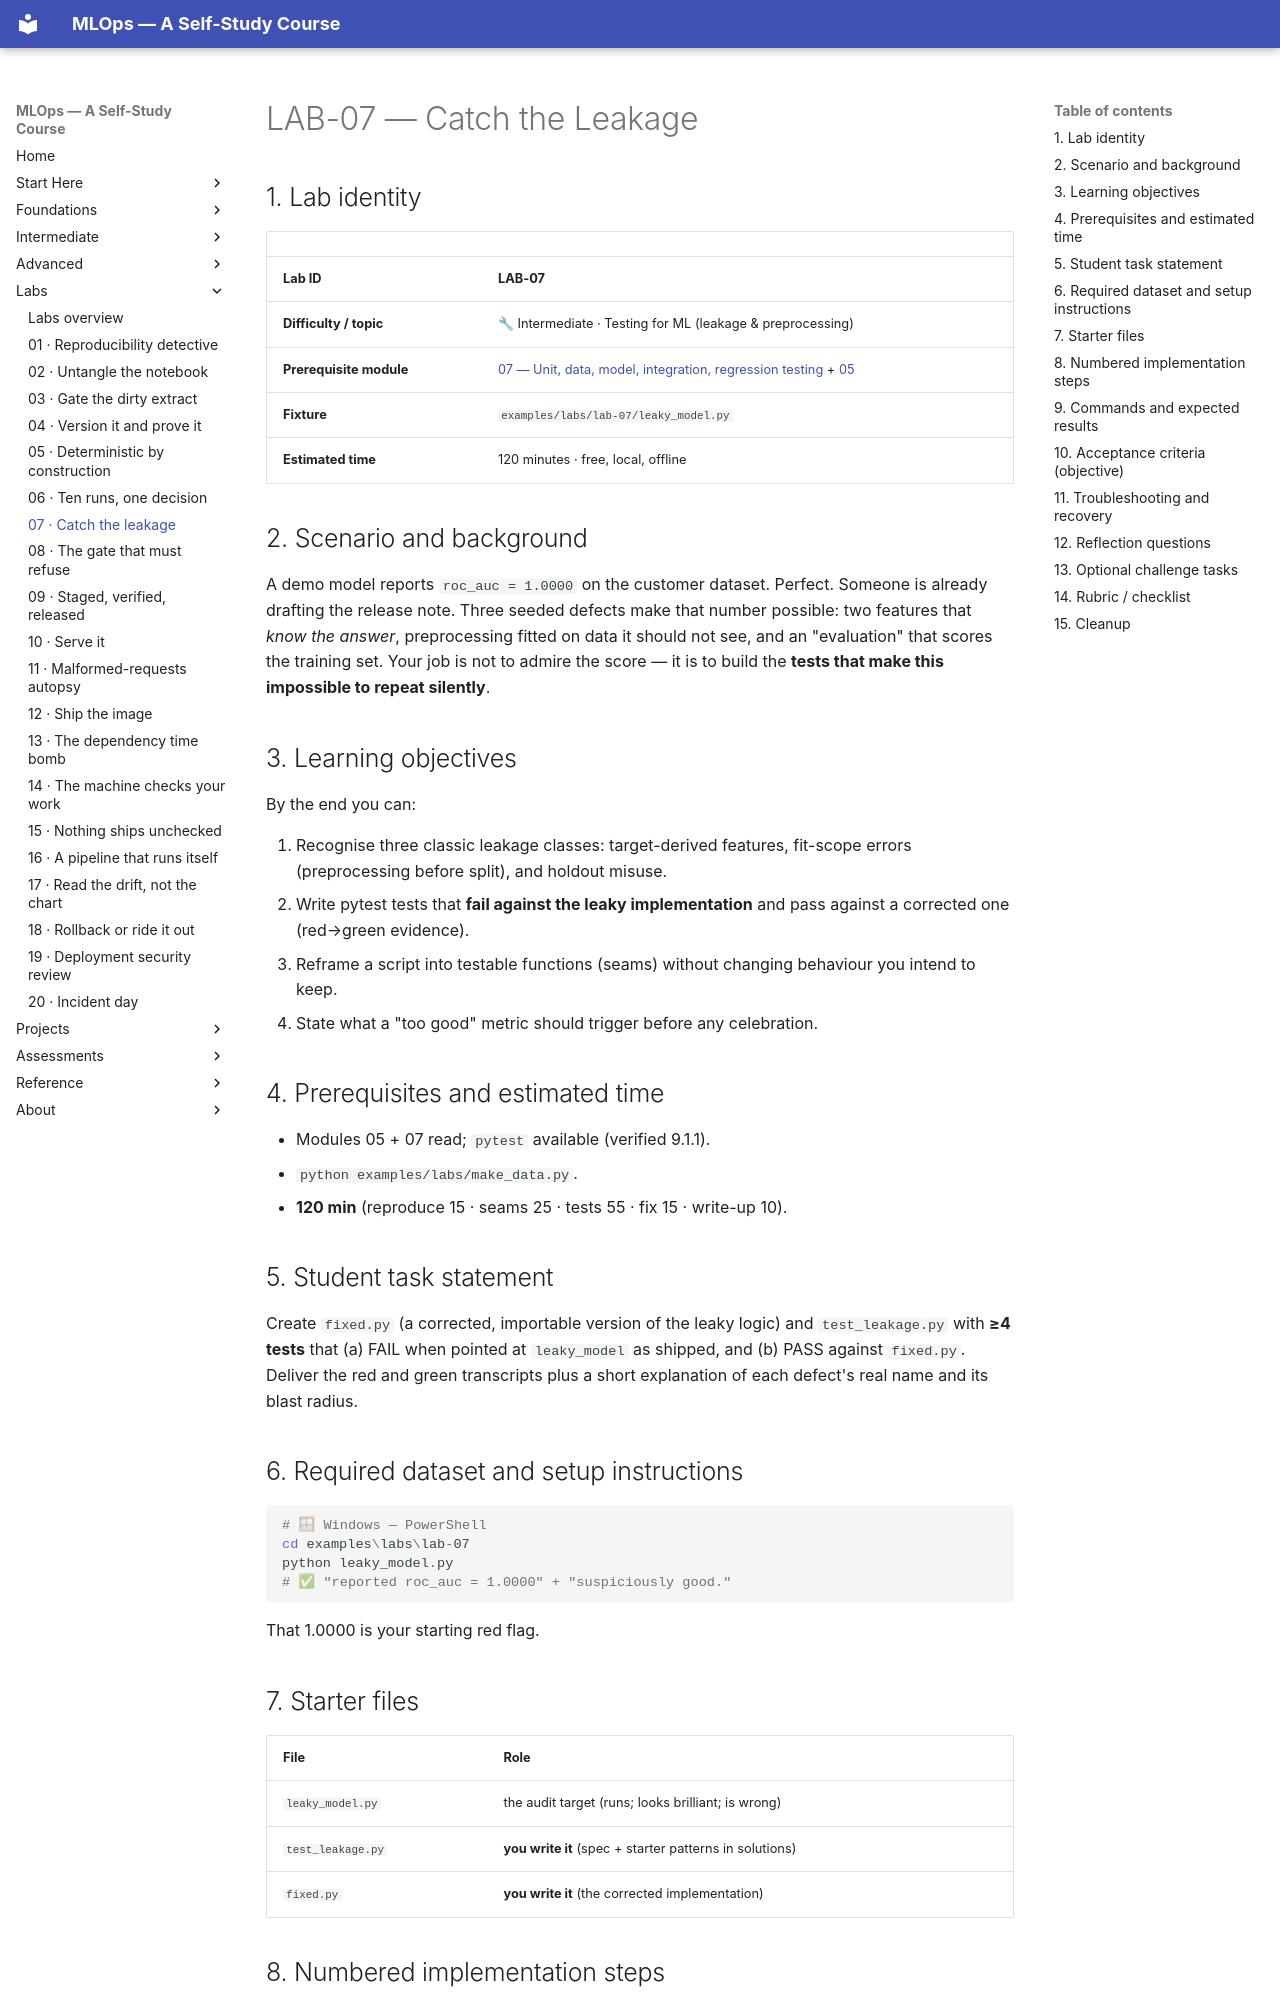

repository: nadeem-majeedch/MLOps2026 · page: labs/lab-07-catch-the-leakage/index.html · generator: mkdocs

# LAB-07 — Catch the Leakage

## 1. Lab identity

| | |
|---|---|
| **Lab ID** | **LAB-07** |
| **Difficulty / topic** | 🔧 Intermediate · Testing for ML (leakage & preprocessing) |
| **Prerequisite module** | [07 — Unit, data, model, integration, regression testing](../modules/07-testing-for-ml/index.md) + [05](../modules/05-reproducible-training-pipelines/index.md) |
| **Fixture** | `examples/labs/lab-07/leaky_model.py` |
| **Estimated time** | 120 minutes · free, local, offline |

## 2. Scenario and background

A demo model reports `roc_auc = 1.0000` on the customer dataset. Perfect.
Someone is already drafting the release note. Three seeded defects make
that number possible: two features that *know the answer*, preprocessing
fitted on data it should not see, and an "evaluation" that scores the
training set. Your job is not to admire the score — it is to build the
**tests that make this impossible to repeat silently**.

## 3. Learning objectives

By the end you can:

1. Recognise three classic leakage classes: target-derived features,
   fit-scope errors (preprocessing before split), and holdout misuse.
2. Write pytest tests that **fail against the leaky implementation** and
   pass against a corrected one (red→green evidence).
3. Reframe a script into testable functions (seams) without changing
   behaviour you intend to keep.
4. State what a "too good" metric should trigger before any celebration.

## 4. Prerequisites and estimated time

- Modules 05 + 07 read; `pytest` available (verified 9.1.1).
- `python examples/labs/make_data.py`.
- **120 min** (reproduce 15 · seams 25 · tests 55 · fix 15 · write-up 10).

## 5. Student task statement

Create `fixed.py` (a corrected, importable version of the leaky logic)
and `test_leakage.py` with **≥4 tests** that (a) FAIL when pointed at
`leaky_model` as shipped, and (b) PASS against `fixed.py`. Deliver the
red and green transcripts plus a short explanation of each defect's real
name and its blast radius.

## 6. Required dataset and setup instructions

```powershell
# 🪟 Windows — PowerShell
cd examples\labs\lab-07
python leaky_model.py
# ✅ "reported roc_auc = 1.0000" + "suspiciously good."
```
That 1.0000 is your starting red flag.

## 7. Starter files

| File | Role |
|---|---|
| `leaky_model.py` | the audit target (runs; looks brilliant; is wrong) |
| `test_leakage.py` | **you write it** (spec + starter patterns in solutions) |
| `fixed.py` | **you write it** (the corrected implementation) |
